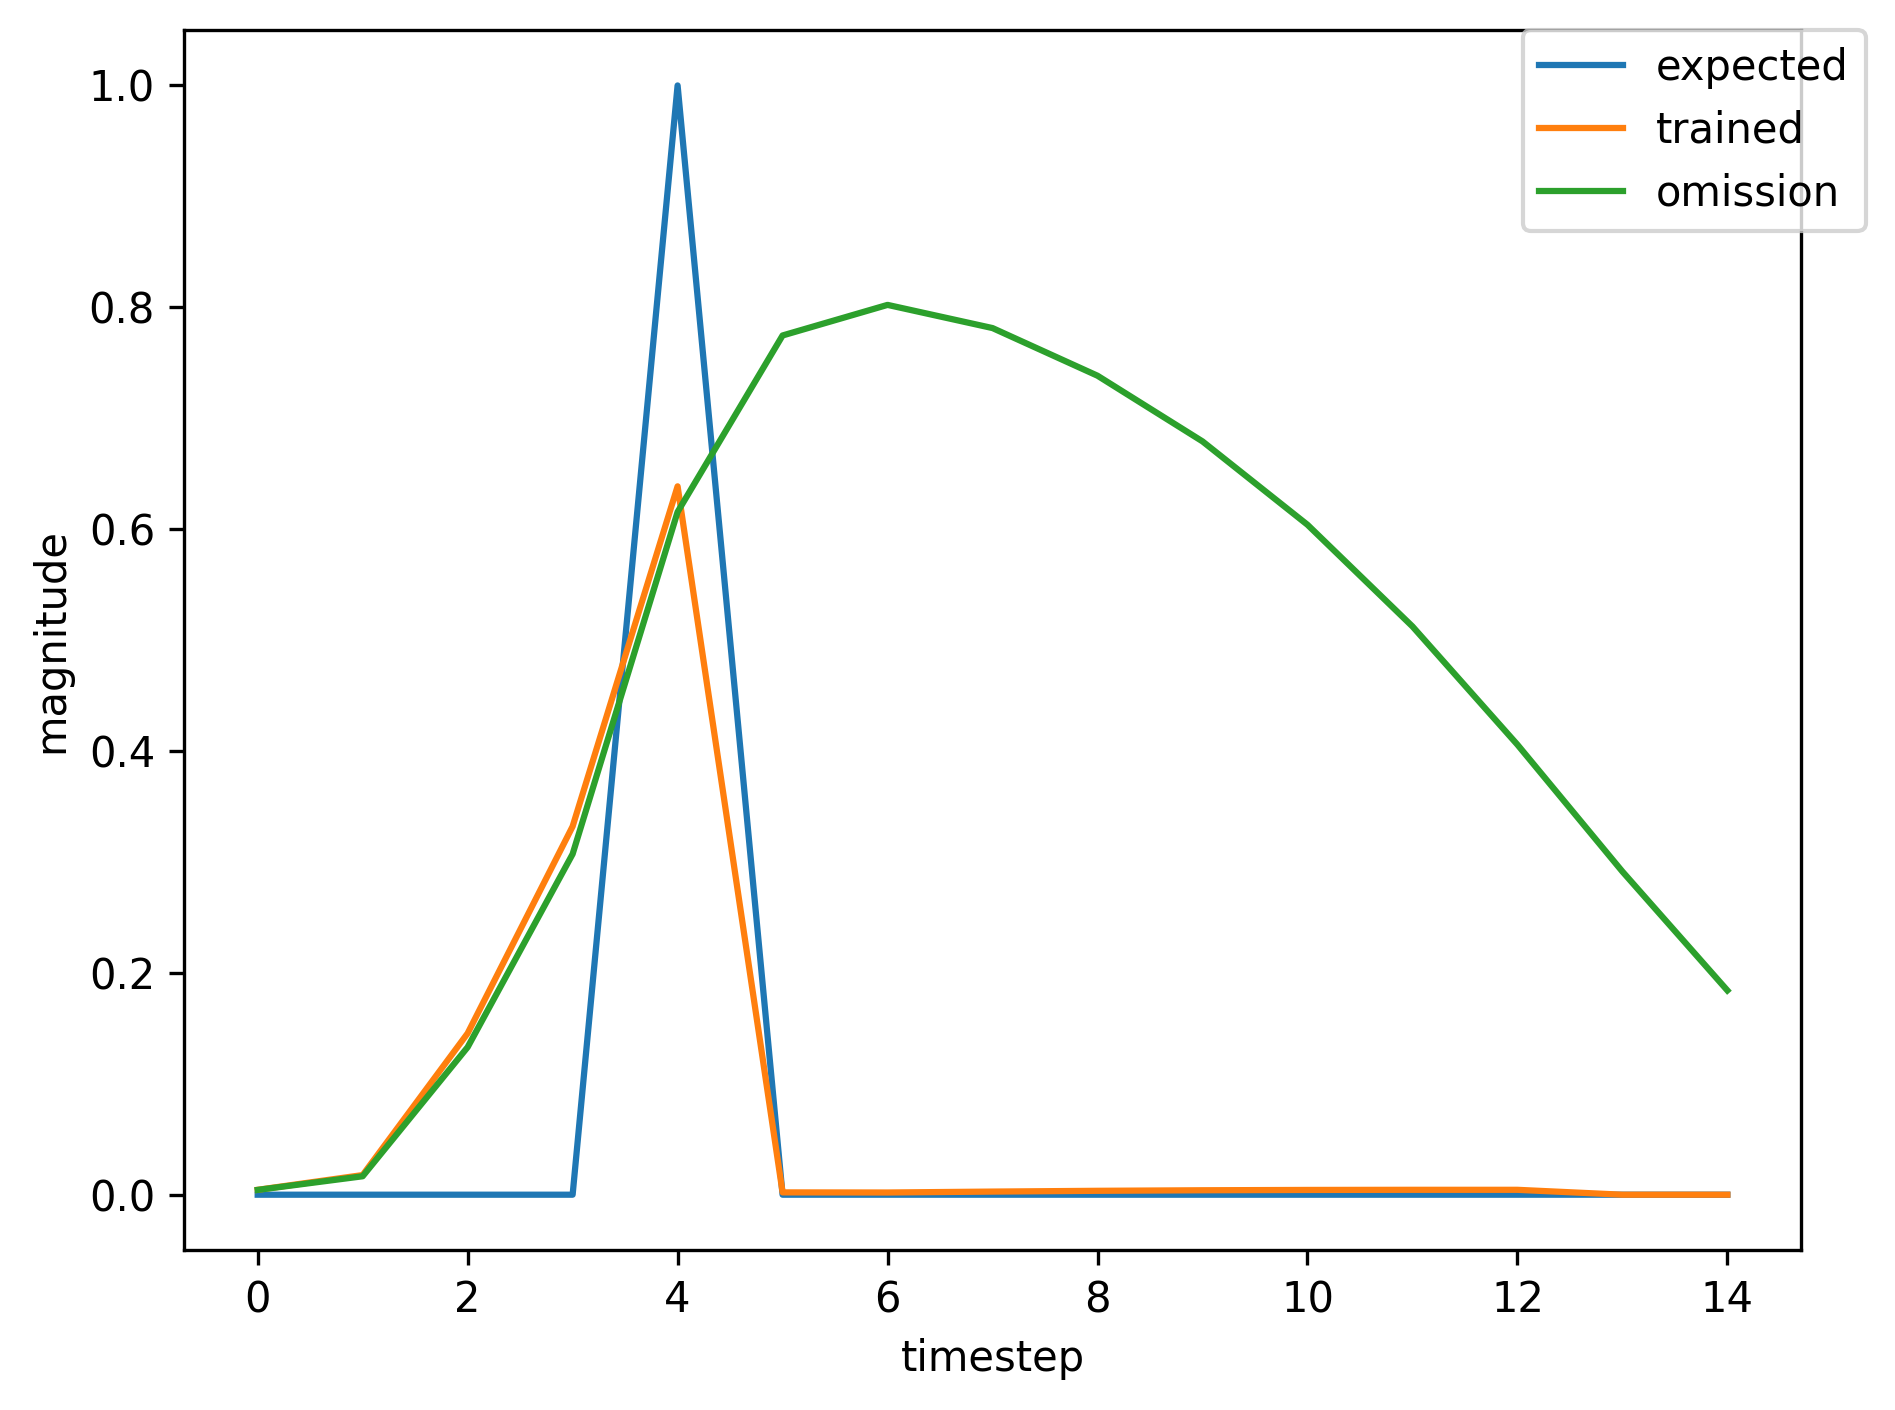

Source data for this figure (header and first rows):
, input, expected_output, network_output
0, 1.0, 0, 0.01382
1, 0.0, 0, 0.1113
2, 0.0, 0, 0.5974
3, 0.0, 0, 0.7779
4, 2.0, 1, 0.8485
5, 0.0, 0, 0.00411
6, 0.0, 0, 0.002049
7, 0.0, 0, 0.00279
8, 0.0, 0, 0.003467
9, 0.0, 0, 0.003947
10, 0.0, 0, 0.004228
11, 0.0, 0, 0.004345
12, 1.0, 0, 0.004346
13, 0.0, 0, 0.0169
14, 0.0, 0, 0.1365
15, 0.0, 0, 0.3144
16, 2.0, 1, 0.6226
17, 0.0, 0, 0.002025
18, 0.0, 0, 0.001983
19, 0.0, 0, 0.002812
20, 0.0, 0, 0.003512
21, 0.0, 0, 0.004007
22, 0.0, 0, 0.004295
23, 0.0, 0, 0.004413
24, 0.0, 0, 0.00441
25, 0.0, 0, 0.004332
26, 0.0, 0, 0.004217
27, 1.0, 0, 0.004088
28, 0.0, 0, 0.01489
29, 0.0, 0, 0.117
30, 0.0, 0, 0.2759
31, 2.0, 1, 0.5841
32, 0.0, 0, 0.001888
33, 0.0, 0, 0.001976
34, 0.0, 0, 0.00281
35, 0.0, 0, 0.003511
36, 0.0, 0, 0.004006
37, 0.0, 0, 0.004295
38, 1.0, 0, 0.004413
39, 0.0, 0, 0.01768
40, 0.0, 0, 0.1452
41, 0.0, 0, 0.3314
42, 2.0, 1, 0.6381
43, 0.0, 0, 0.002088
44, 0.0, 0, 0.001987
45, 0.0, 0, 0.002813
46, 0.0, 0, 0.003514
47, 0.0, 0, 0.004008
48, 0.0, 0, 0.004296
49, 0.0, 0, 0.004414
50, 0.0, 0, 0.004411
51, 0.0, 0, 0.004333
52, 1.0, 0, 0.004218
53, 0.0, 0, 0.01576
54, 0.0, 0, 0.1248
55, 0.0, 0, 0.2913
56, 2.0, 1, 0.6
57, 0.0, 0, 0.001942
58, 0.0, 0, 0.001979
59, 0.0, 0, 0.00281
... 562 more rows
